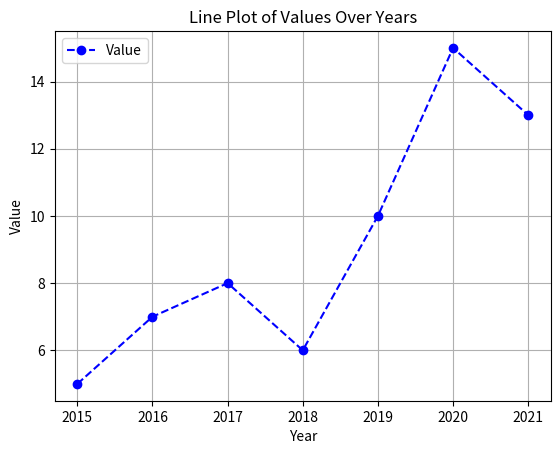
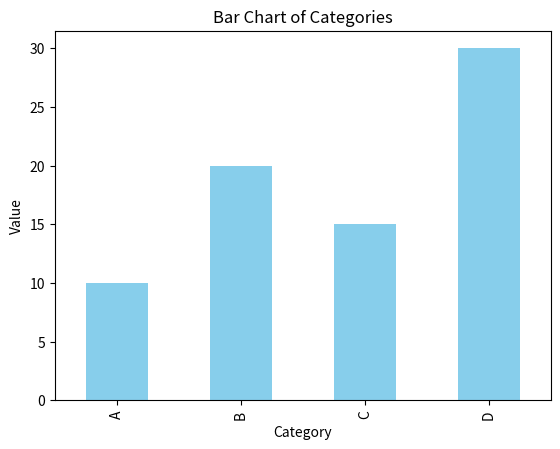
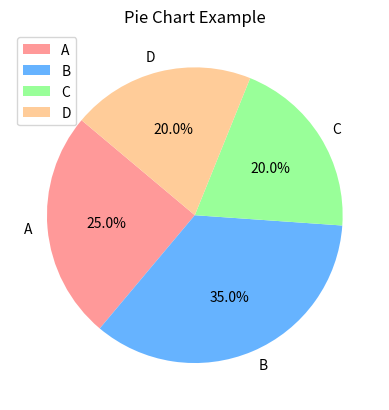
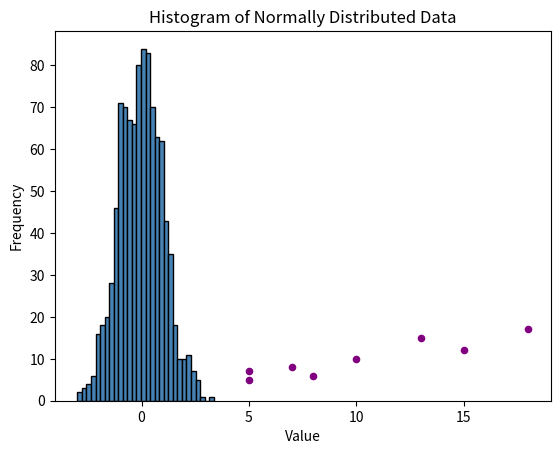
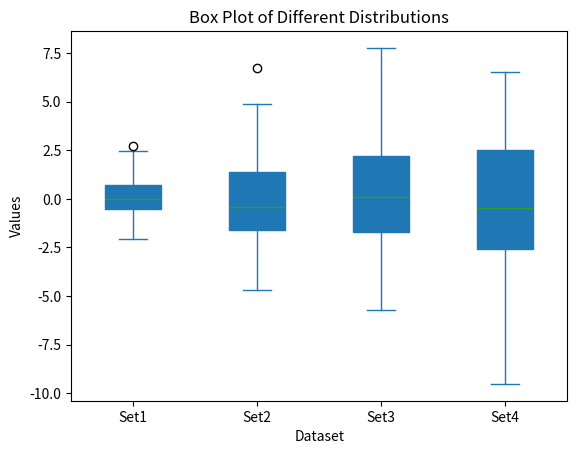
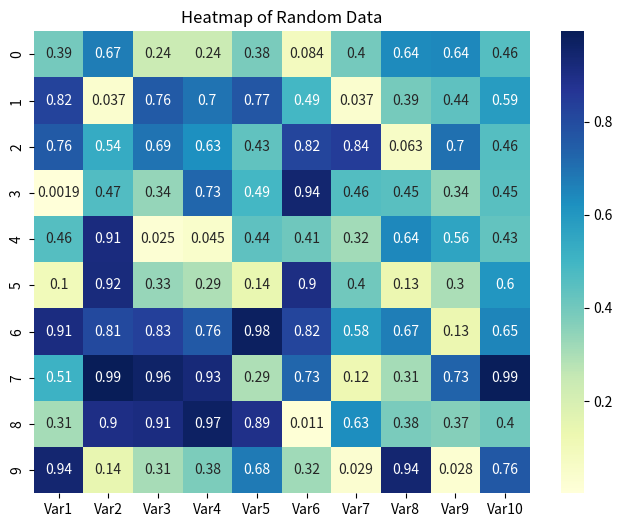

Python code for these plots, in order:
import numpy as np 
import pandas as pd
l1 = [1, 2, 3, 4, 5, 6]
labels = ['a', 'b', 'c', 'd', 'e', 'f']
d1 = {"A":10, "B":20, "C":30, "D":40, "E":50}
s1 = pd.Series(l1)
print(s1)
print(s1[5])
s2 = pd.Series(labels)
print(s2)
print(s2[4])
s3= pd.Series(data=l1, index=labels)
print(s3)
print(s3["e"])
arr = np.random.randint(low= 1, high = 100 , size= (5,4))
print(arr)
print(type(arr))
print(pd.DataFrame(arr))
df = pd.DataFrame(arr, index = ["A", "B", "C", "D", "E"], columns= ["D", "U", "B", "A"])
print(df)
print(type(df))
print(df["U"])
print(df.loc["D"])
print(df[["D","B", "A"]])
print(df.iloc[3])
print(np.__version__ )
print(pd.__version__)
print(df.iloc[2])
df['Bird'] = [10,20,30,40,50]
print(df)
print(df.drop('Bird', axis = 1))
df.drop('B', axis = 1, inplace = True)
print(df)
print((df['U'] % 2 == 0) & (df['D'] % 2 == 0))




import pandas as pd
import matplotlib.pyplot as plt

# Data
data = {'Year': [2015, 2016, 2017, 2018, 2019, 2020, 2021],
        'Value': [5, 7, 8, 6, 10, 15, 13]}
df = pd.DataFrame(data)

# Plot
df.plot(x='Year', y='Value', kind='line', marker='o', linestyle='--', color='b')
plt.title("Line Plot of Values Over Years")
plt.xlabel("Year")
plt.ylabel("Value")
plt.grid()
plt.show()




import pandas as pd
import matplotlib.pyplot as plt

# Data
data = {'Category': ['A', 'B', 'C', 'D'],
        'Value': [10, 20, 15, 30]}
df = pd.DataFrame(data)

# Plot
df.plot(x='Category', y='Value', kind='bar', color='skyblue', legend=False)
plt.title("Bar Chart of Categories")
plt.xlabel("Category")
plt.ylabel("Value")
plt.show()





import pandas as pd
import matplotlib.pyplot as plt

# Data
data = {'Category': ['A', 'B', 'C', 'D'],
        'Value': [25, 35, 20, 20]}
df = pd.DataFrame(data)

# Plot
df.set_index('Category').plot(kind='pie', y='Value', autopct='%1.1f%%', startangle=140, colors=['#ff9999','#66b3ff','#99ff99','#ffcc99'])
plt.title("Pie Chart Example")
plt.ylabel("")  # Remove default y-axis label
plt.show()



import pandas as pd
import matplotlib.pyplot as plt

# Data
data = {'X': [5, 7, 8, 5, 10, 15, 13, 18],
        'Y': [7, 8, 6, 5, 10, 12, 15, 17]}
df = pd.DataFrame(data)

# Plot
df.plot(kind='scatter', x='X', y='Y', color='purple')
plt.title("Scatter Plot of X vs Y")
plt.xlabel("X")
plt.ylabel("Y")
plt.grid()
plt.show()





import pandas as pd
import numpy as np
import matplotlib.pyplot as plt

# Data
data = np.random.normal(0, 1, 1000)
df = pd.DataFrame(data, columns=['Value'])

# Plot
df['Value'].plot(kind='hist', bins=30, color='steelblue', edgecolor='black')
plt.title("Histogram of Normally Distributed Data")
plt.xlabel("Value")
plt.ylabel("Frequency")
plt.show()





import pandas as pd
import numpy as np
import matplotlib.pyplot as plt

# Data
data = {'Set1': np.random.normal(0, 1, 100),
        'Set2': np.random.normal(0, 2, 100),
        'Set3': np.random.normal(0, 3, 100),
        'Set4': np.random.normal(0, 4, 100)}
df = pd.DataFrame(data)

# Plot
df.plot(kind='box', patch_artist=True)
plt.title("Box Plot of Different Distributions")
plt.xlabel("Dataset")
plt.ylabel("Values")
plt.show()





import pandas as pd
import numpy as np
import seaborn as sns
import matplotlib.pyplot as plt

# Data
data = np.random.rand(10, 10)
df = pd.DataFrame(data, columns=[f'Var{i}' for i in range(1, 11)])

# Plot
plt.figure(figsize=(8, 6))
sns.heatmap(df, annot=True, cmap="YlGnBu")
plt.title("Heatmap of Random Data")
plt.show()


